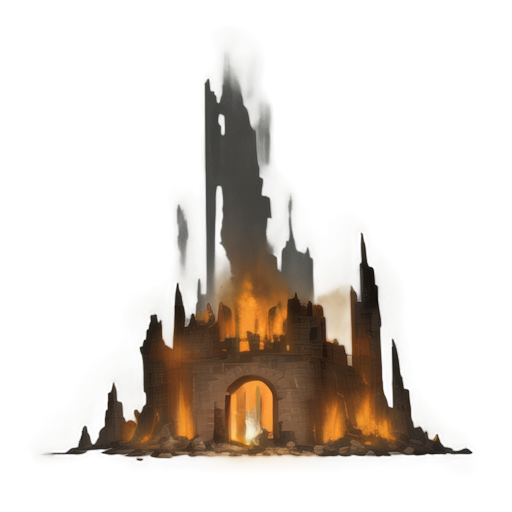
Generation parameters embedded in this image by AUTOMATIC1111 Stable Diffusion web UI or a fork of it (Forge, ...) (PNG 'parameters' text chunk):
A ruined stone building engulfed in flames, 2D isometric style, weathered and cracked gray stone walls partially collapsed, fiery orange and yellow flames bursting through windows and roof openings, dark black smoke billowing into the air, glowing embers scattered around, charred wooden beams and rubble on the ground, dynamic and dramatic lighting with intense shadows and highlights from the fire, minimalistic background, focused composition, realistic and chaotic atmosphere, suitable for a medieval or fantasy setting
Steps: 20, Sampler: Euler a, Schedule type: Automatic, CFG scale: 7, Seed: 1267907293, Size: 512x512, Model hash: 481989b6f0, Model: AnythingXL_v50, layerdiffusion_enabled: True, layerdiffusion_method: (SD1.5) Only Generate Transparent Image (Attention Injection), layerdiffusion_weight: 1, layerdiffusion_ending_step: 1, layerdiffusion_fg_image: False, layerdiffusion_bg_image: False, layerdiffusion_blend_image: False, layerdiffusion_resize_mode: Crop and Resize, layerdiffusion_fg_additional_prompt: , layerdiffusion_bg_additional_prompt: , layerdiffusion_blend_additional_prompt: , Version: f2.0.1v1.10.1-previous-622-g1f140749